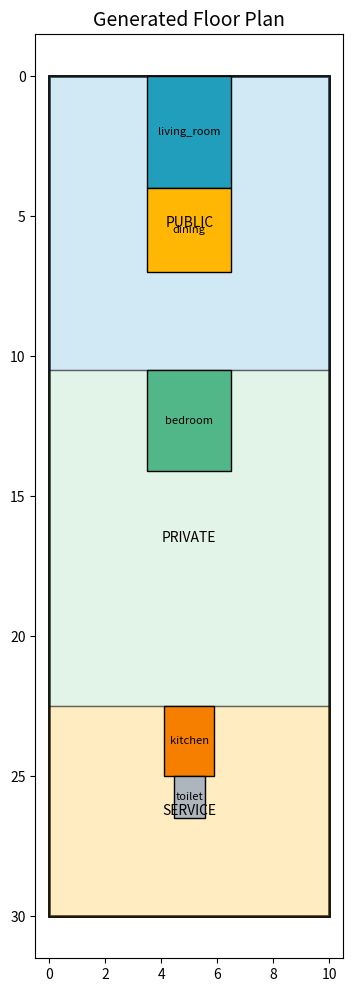

The matplotlib source for this figure:
import matplotlib.pyplot as plt

import matplotlib.patches as patches

ZONE_COLORS = {

    "public": "#8ecae6",

    "private": "#b7e4c7",

    "service": "#ffd166"

}

ROOM_COLORS = {

    "living_room": "#219ebc",

    "dining": "#ffb703",

    "bedroom": "#52b788",

    "kitchen": "#f77f00",

    "toilet": "#adb5bd"

}

def draw_layout(best_layout, envelope=None):

    fig, ax = plt.subplots(figsize=(8, 12))

    ax.set_aspect("equal")

    ax.set_title("Generated Floor Plan", fontsize=14)

    # ---- Envelope ----

    if envelope:

        env = patches.Polygon(

            envelope,

            facecolor="none",

            edgecolor="black",

            linewidth=2

        )

        ax.add_patch(env)

    # ---- Zones ----

    for z in best_layout:

        zone_poly = patches.Polygon(

            z["polygon"],

            facecolor=ZONE_COLORS.get(z["name"], "#dddddd"),

            edgecolor="black",

            alpha=0.4

        )

        ax.add_patch(zone_poly)

        # Zone label

        cx = sum(x for x, y in z["polygon"]) / len(z["polygon"])

        cy = sum(y for x, y in z["polygon"]) / len(z["polygon"])

        ax.text(cx, cy, z["name"].upper(), ha="center", va="center", fontsize=10)

        # ---- Rooms ----

        for room, rect in z.get("room_rects", {}).items():

            room_patch = patches.Polygon(

                rect,

                facecolor=ROOM_COLORS.get(room, "#cccccc"),

                edgecolor="black",

                linewidth=1

            )

            ax.add_patch(room_patch)

            rcx = sum(x for x, y in rect) / 4

            rcy = sum(y for x, y in rect) / 4

            ax.text(rcx, rcy, room, ha="center", va="center", fontsize=8)

    ax.autoscale()

    ax.invert_yaxis()  # architectural convention

    plt.show()

coor = [(0, 0), (10, 0), (10, 30),(0,30)]


best_layout = [{'name': 'public', 
                'polygon': [(0, 0), (10, 0), (10.0, 10.5), (0.0, 10.5)], 
                'area': 105.0, 
                'rooms': ['living_room', 'dining'], 
                'remaining_area': 83.0, 
                'room_rects': {
                    'living_room': [(3.5, 0), (6.5, 0), (6.5, 4.0), (3.5, 4.0)], 
                    'dining': [(3.5, 4.0), (6.5, 4.0), (6.5, 7.0), (3.5, 7.0)]}}, 
                {'name': 'private', 
                 'polygon': [(0.0, 10.5), (10.0, 10.5), (10.0, 22.5), (0.0, 22.5)], 
                 'area': 120.0, 
                 'rooms': ['bedroom'], 
                 'remaining_area': 108.5, 
                 'room_rects': {
                     'bedroom': [(3.5, 10.5), (6.5, 10.5), (6.5, 14.1), (3.5, 14.1)]}}, 
                {'name': 'service', 
                 'polygon': [(0.0, 22.5), (10.0, 22.5), (10, 30), (0, 30)], 
                 'area': 75.0, 
                 'rooms': ['kitchen', 'toilet'], 
                 'remaining_area': 67.0, 
                 'room_rects': {
                     'kitchen': [(4.1, 22.5), (5.9, 22.5), (5.9, 25.0), (4.1, 25.0)], 
                     'toilet': [(4.45, 25.0), (5.55, 25.0), (5.55, 26.5), (4.45, 26.5)]}}]


draw_layout(
    best_layout,
    envelope=coor
)
